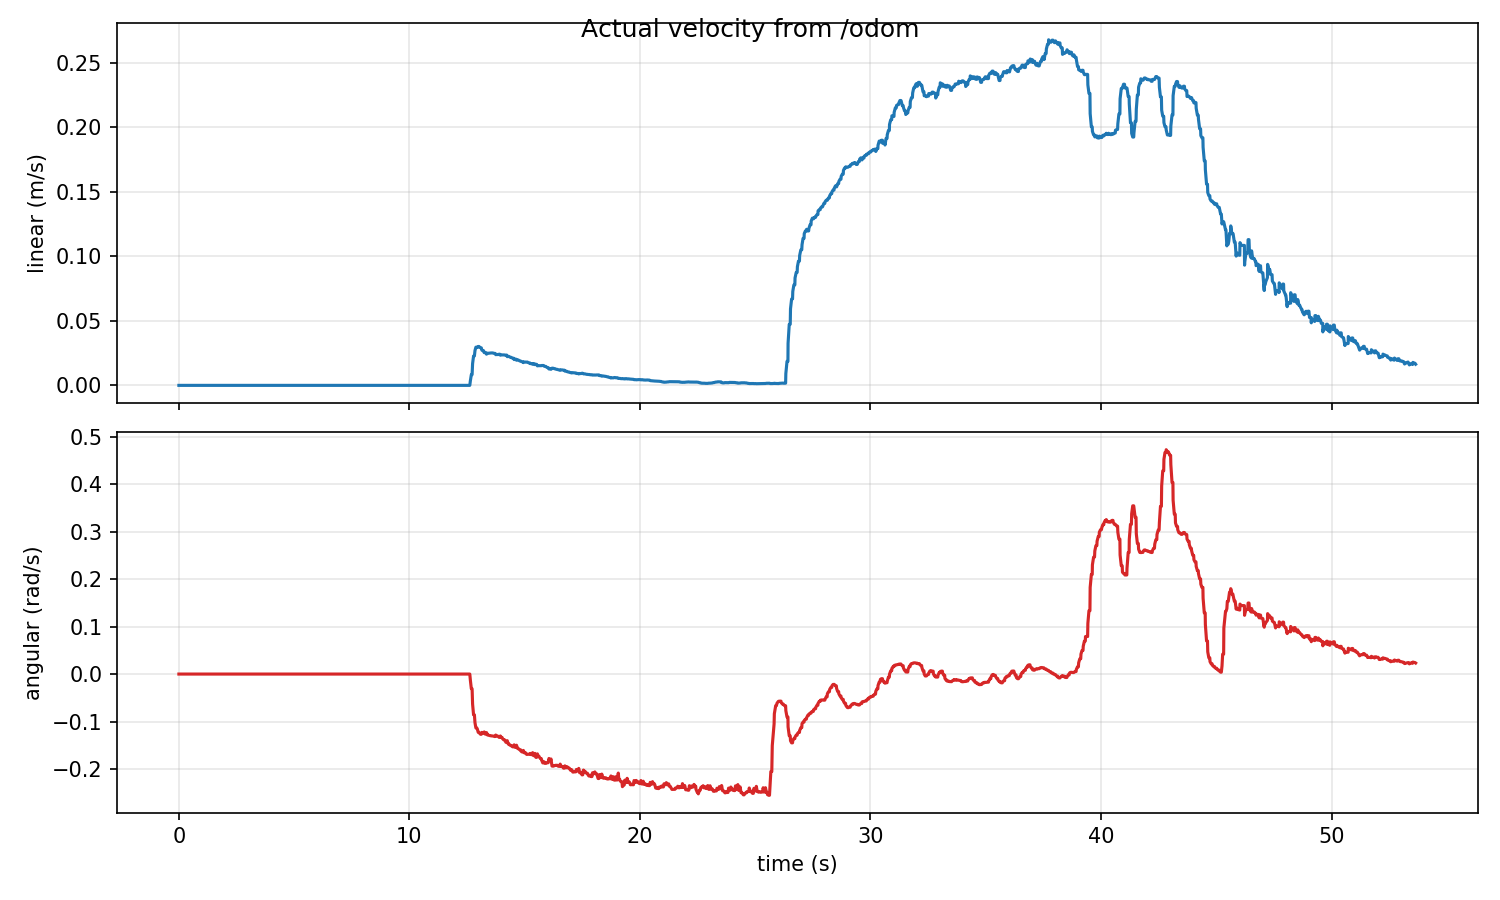

Source data for this figure (header and first rows):
time_s, actual_linear_mps, actual_angular_radps
0.0, 0.0, 0.0
0.01909, 0.0, 0.0
0.06047, 0.0, 0.0
0.0796, 0.0, 0.0
0.1192, 0.0, 0.0
0.1438, 0.0, 0.0
0.1923, 0.0, 0.0
0.2191, 0.0, 0.0
0.2281, 0.0, 0.0
0.2959, 0.0, 0.0
0.3191, 0.0, 0.0
0.3489, 0.0, 0.0
0.3774, 0.0, 0.0
0.4191, 0.0, 0.0
0.441, 0.0, 0.0
0.5131, 0.0, 0.0
0.5191, 0.0, 0.0
0.5273, 0.0, 0.0
0.5846, 0.0, 0.0
0.6191, 0.0, 0.0
0.6448, 0.0, 0.0
0.6764, 0.0, 0.0
0.7193, 0.0, 0.0
0.7278, 0.0, 0.0
0.8043, 0.0, 0.0
0.8191, 0.0, 0.0
0.8478, 0.0, 0.0
0.8794, 0.0, 0.0
0.9191, 0.0, 0.0
0.932, 0.0, 0.0
1, 0.0, 0.0
1.019, 0.0, 0.0
1.027, 0.0, 0.0
1.096, 0.0, 0.0
1.119, 0.0, 0.0
1.156, 0.0, 0.0
1.177, 0.0, 0.0
1.219, 0.0, 0.0
1.245, 0.0, 0.0
1.319, 0.0, 0.0
1.32, 0.0, 0.0
1.326, 0.0, 0.0
1.389, 0.0, 0.0
1.419, 0.0, 0.0
1.449, 0.0, 0.0
1.477, 0.0, 0.0
1.519, 0.0, 0.0
1.528, 0.0, 0.0
1.584, 0.0, 0.0
1.619, 0.0, 0.0
1.668, 0.0, 0.0
1.678, 0.0, 0.0
1.719, 0.0, 0.0
1.74, 0.0, 0.0
1.801, 0.0, 0.0
1.819, 0.0, 0.0
1.828, 0.0, 0.0
1.884, 0.0, 0.0
1.919, 0.0, 0.0
1.96, 0.0, 0.0
... 1,549 more rows
